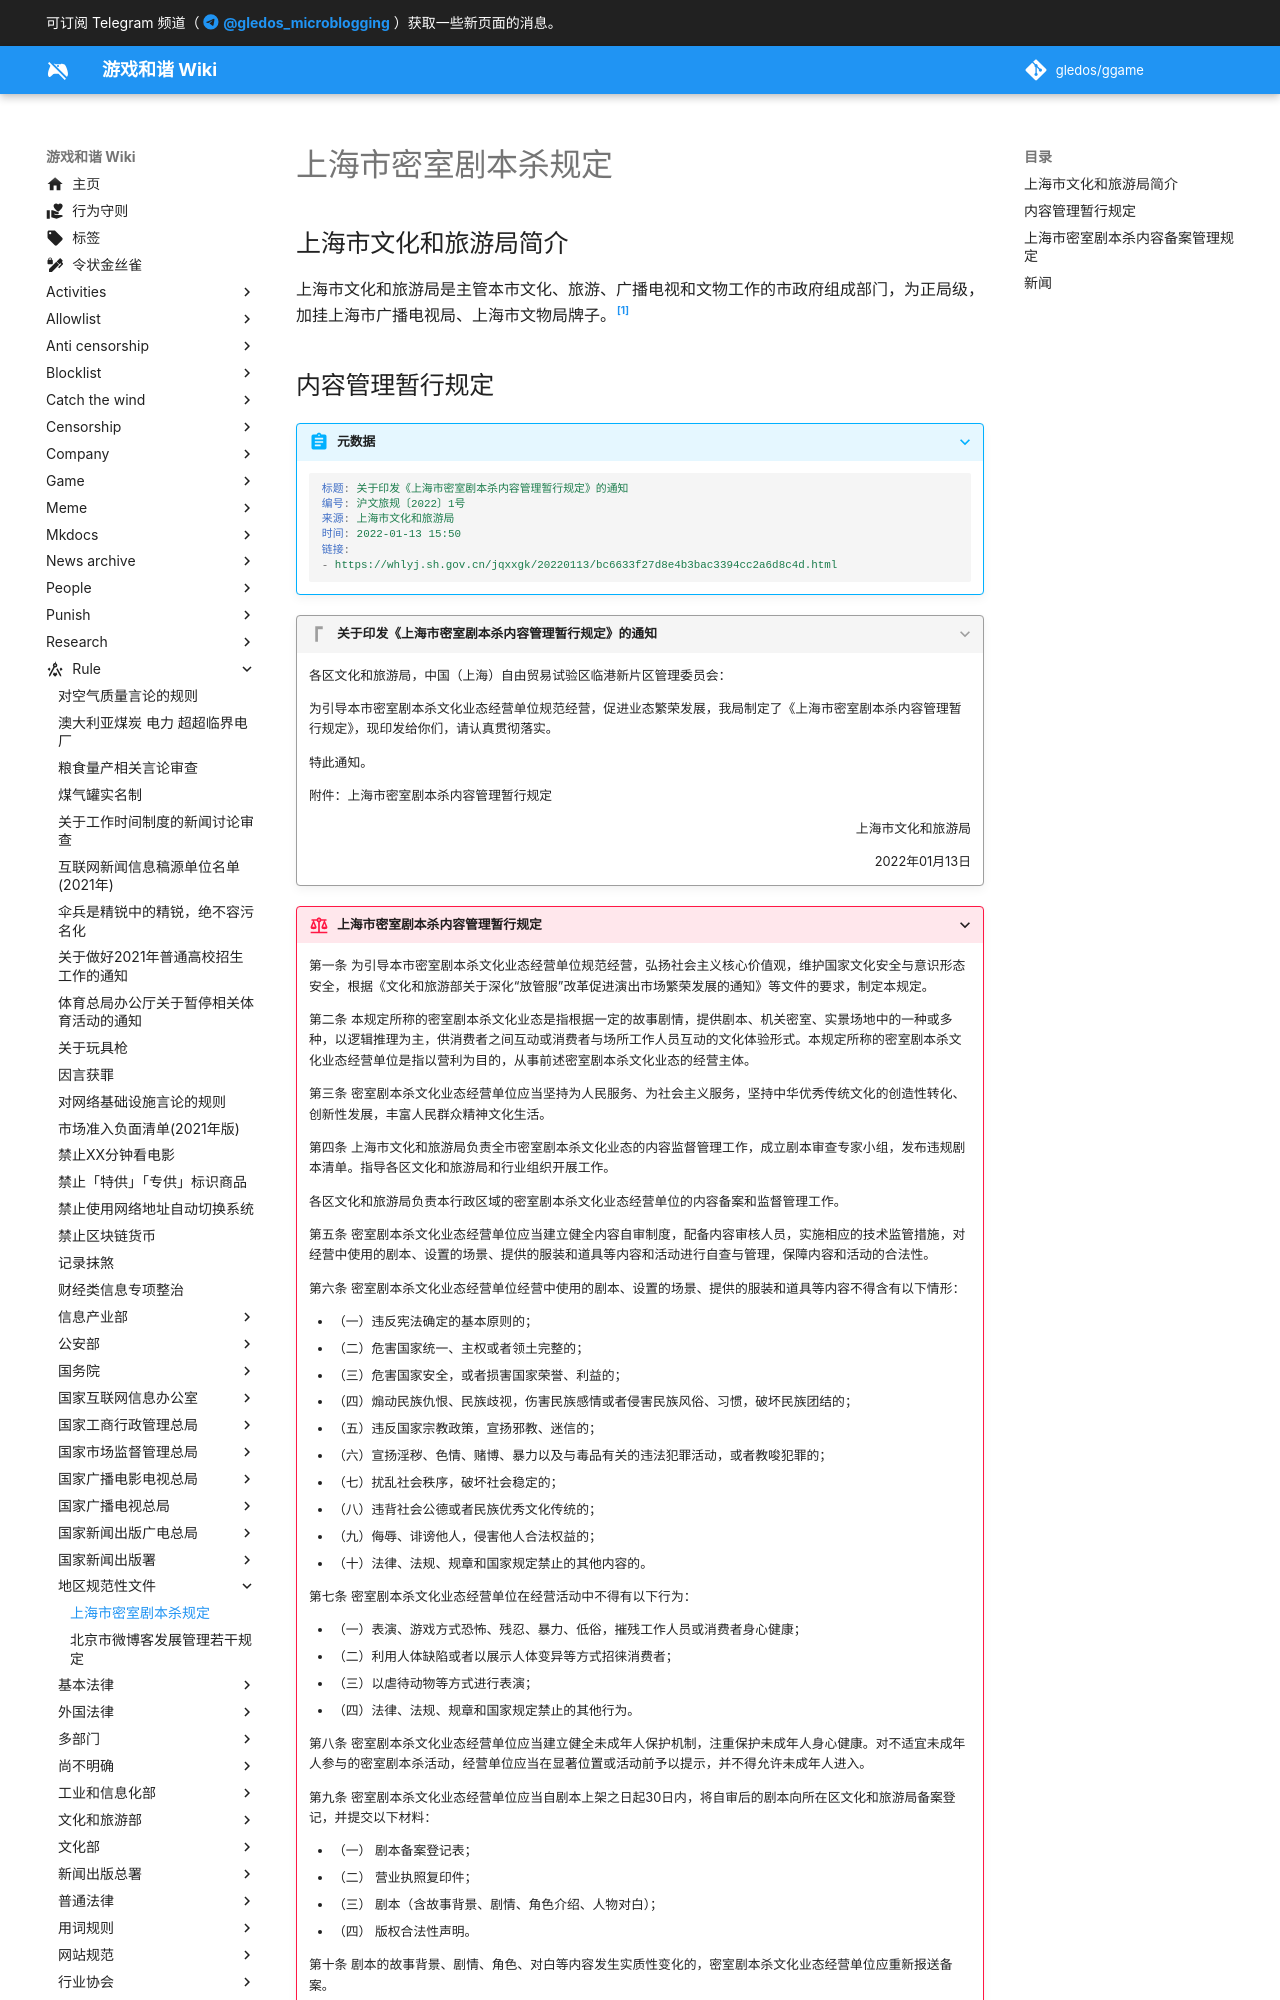

repository: gledos/ggame · page: rule/地区规范性文件/上海市密室剧本杀规定.html · generator: mkdocs

---
title: 上海市密室剧本杀规定
search:
  exclude: true
description:
published: true
date: "2022-06-28T13:14:36"
特殊标签标记: #无标签
editor: markdown
dateCreated: "2021-11-13T17:54:52"
---

## 上海市文化和旅游局简介

上海市文化和旅游局是主管本市文化、旅游、广播电视和文物工作的市政府组成部门，为正局级，加挂上海市广播电视局、上海市文物局牌子。[^27463]

[^27463]: 《[机构职责](http://whlyj.sh.gov.cn/jgzz/20190402/0022-27463.html)》, 上海市文化和旅游局, 2021-05-07. (参照 2022-06-28).
